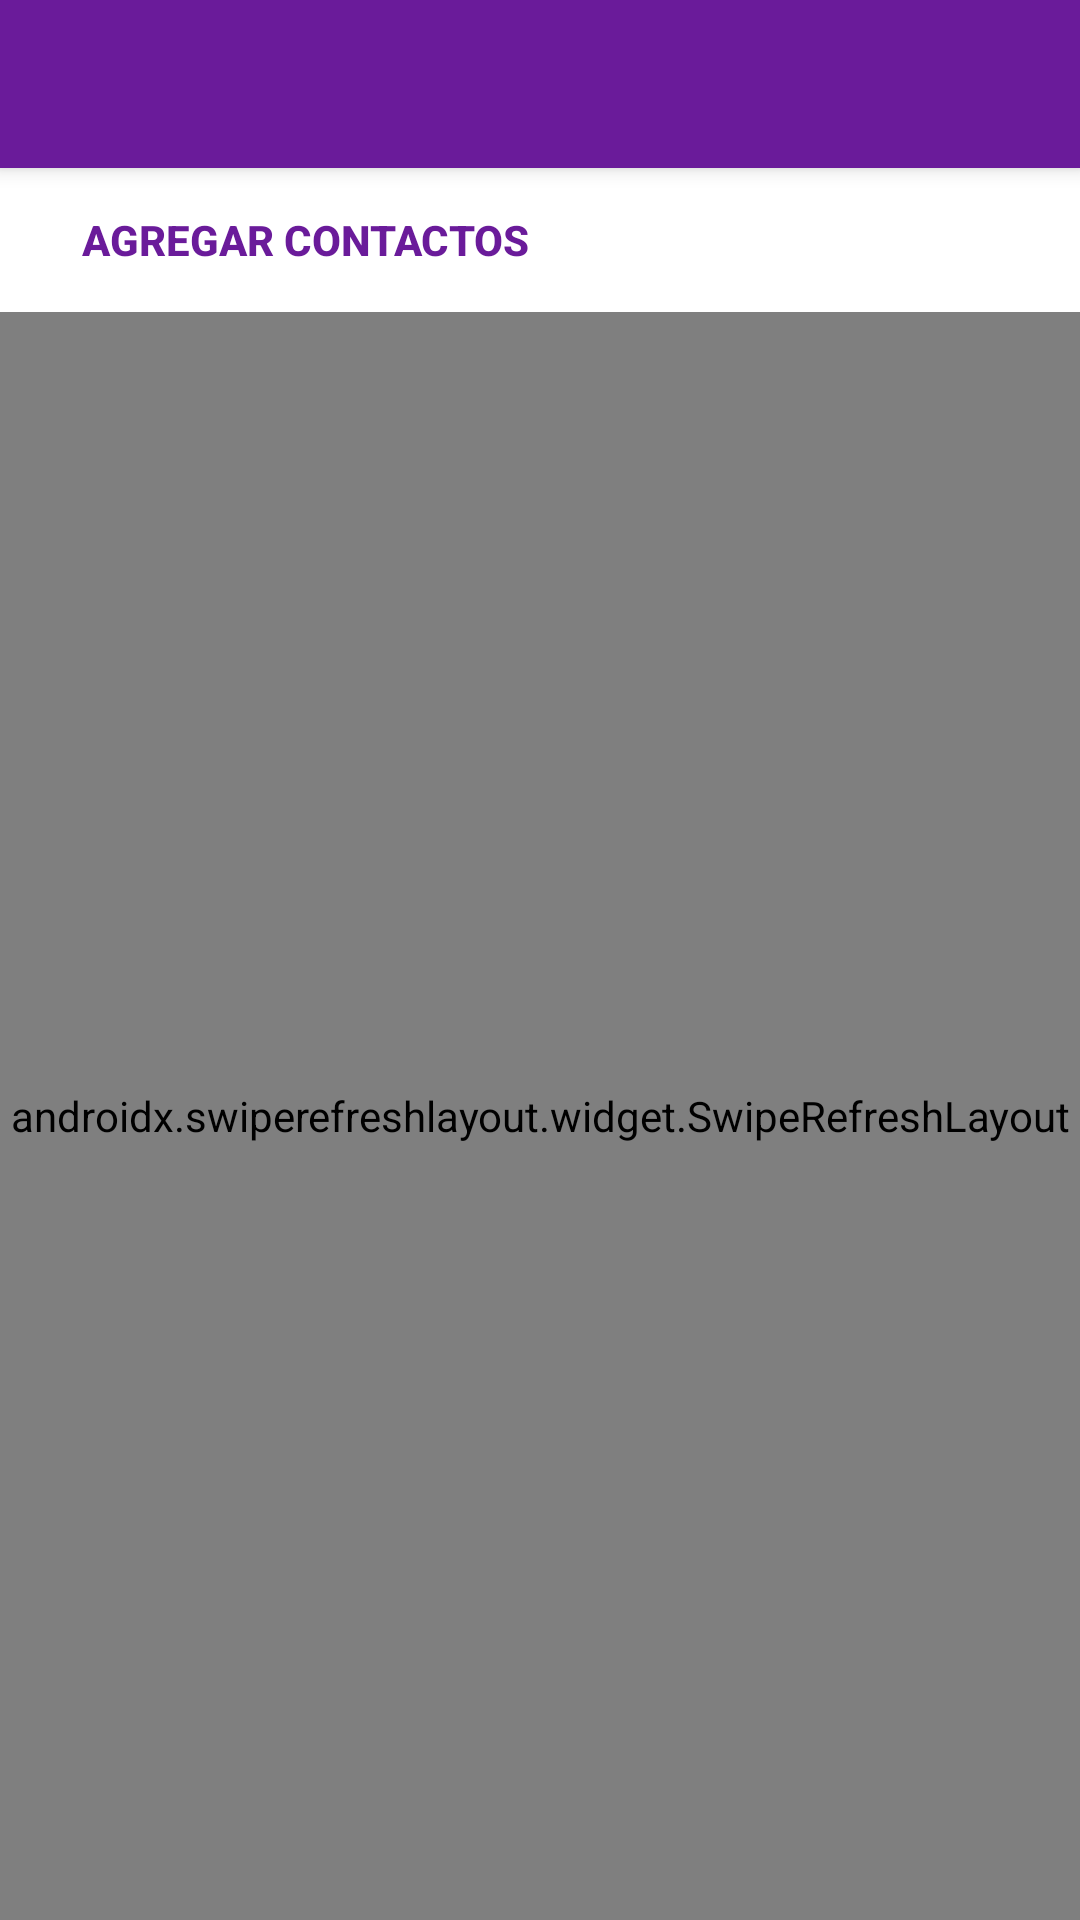

Write the Android layout XML for this screen, with the resource values it uses.
<!-- AndroidManifest.xml: application theme Theme.SiempreSegurasAGCVIM -->
<!-- res/layout/mis_contactos_activity.xml -->
<?xml version="1.0" encoding="utf-8"?>
<androidx.constraintlayout.widget.ConstraintLayout xmlns:android="http://schemas.android.com/apk/res/android"
    xmlns:app="http://schemas.android.com/apk/res-auto"
    xmlns:tools="http://schemas.android.com/tools"
    android:layout_width="match_parent"
    android:layout_height="match_parent"
    tools:context=".MisContactosActivity">

    <include
        android:id="@+id/barra_de_herramientas"
        layout="@layout/barra_de_herramientas"
        android:layout_width="match_parent"
        android:layout_height="wrap_content"
        app:layout_constraintEnd_toEndOf="parent"
        app:layout_constraintStart_toStartOf="parent"
        app:layout_constraintTop_toTopOf="parent"></include>

    <LinearLayout
        android:id="@+id/lim"
        android:layout_width="match_parent"
        android:layout_height="wrap_content"
        android:layout_marginStart="15dp"
        android:layout_marginEnd="15dp"
        android:gravity="center_vertical"
        android:orientation="horizontal"
        app:layout_constraintBottom_toTopOf="@+id/refresh"
        app:layout_constraintEnd_toEndOf="parent"
        app:layout_constraintStart_toStartOf="parent"
        app:layout_constraintTop_toBottomOf="@id/barra_de_herramientas">

        <Button
            android:id="@+id/botonTxtAgregarContactos"
            style="@style/Widget.AppCompat.Button.Borderless"
            android:layout_width="wrap_content"
            android:layout_height="wrap_content"
            android:backgroundTint="@android:color/transparent"
            android:text="Agregar contactos"
            android:textColor="@color/color_base"
            android:textStyle="bold" />

        <ImageButton
            android:id="@+id/botonAgregarContactos"
            android:layout_width="wrap_content"
            android:layout_height="wrap_content"
            android:adjustViewBounds="true"
            android:background="@android:color/transparent"
            android:maxWidth="40dp"
            android:maxHeight="40dp"
            android:scaleType="fitXY"
            android:src="@drawable/icon_addnew" />
    </LinearLayout>

    <androidx.swiperefreshlayout.widget.SwipeRefreshLayout
        android:id="@+id/refresh"
        android:layout_width="match_parent"
        android:layout_height="0dp"
        app:layout_constraintBottom_toBottomOf="parent"
        app:layout_constraintEnd_toEndOf="parent"
        app:layout_constraintStart_toStartOf="parent"
        app:layout_constraintTop_toBottomOf="@+id/lim">

        <androidx.recyclerview.widget.RecyclerView
            android:id="@+id/rvMisContactosEmergencias"
            android:layout_width="match_parent"
            android:layout_height="match_parent"
            android:paddingTop="5dp"
            android:paddingBottom="5dp"
            android:scrollbars="vertical"></androidx.recyclerview.widget.RecyclerView>

    </androidx.swiperefreshlayout.widget.SwipeRefreshLayout>

</androidx.constraintlayout.widget.ConstraintLayout>
<!-- res/layout/barra_de_herramientas.xml (included above) -->
<?xml version="1.0" encoding="utf-8"?>
<androidx.appcompat.widget.Toolbar xmlns:android="http://schemas.android.com/apk/res/android"
    xmlns:app="http://schemas.android.com/apk/res-auto"
    android:id="@+id/toolbar"
    android:layout_width="match_parent"
    android:layout_height="?attr/actionBarSize"
    android:background="@color/color_base"
    android:elevation="4dp"
    app:titleTextColor="#FFFFFF"></androidx.appcompat.widget.Toolbar>
<!-- resources referenced by this layout -->
<resources>
  <color name="color_base">#6a1b9a</color>
  <style name="Theme.SiempreSegurasAGCVIM" parent="Theme.MaterialComponents.DayNight.NoActionBar">
          
          <item name="colorPrimary">@color/color_base</item>
          <item name="colorPrimaryVariant">@color/color_dark</item>
          <item name="colorOnPrimary">@color/white</item>
          
          <item name="colorSecondary">@color/teal_200</item>
          <item name="colorSecondaryVariant">@color/teal_700</item>
          <item name="colorOnSecondary">@color/black</item>
          
  
          
          <item name="android:statusBarColor">@color/color_dark</item>
          <item name="homeAsUpIndicator">@drawable/ic_backarrow</item>
      </style>
  <color name="color_dark">#38006b</color>
  <color name="white">#FFFFFFFF</color>
  <color name="teal_200">#FF03DAC5</color>
  <color name="teal_700">#FF018786</color>
  <color name="black">#FF000000</color>
</resources>
